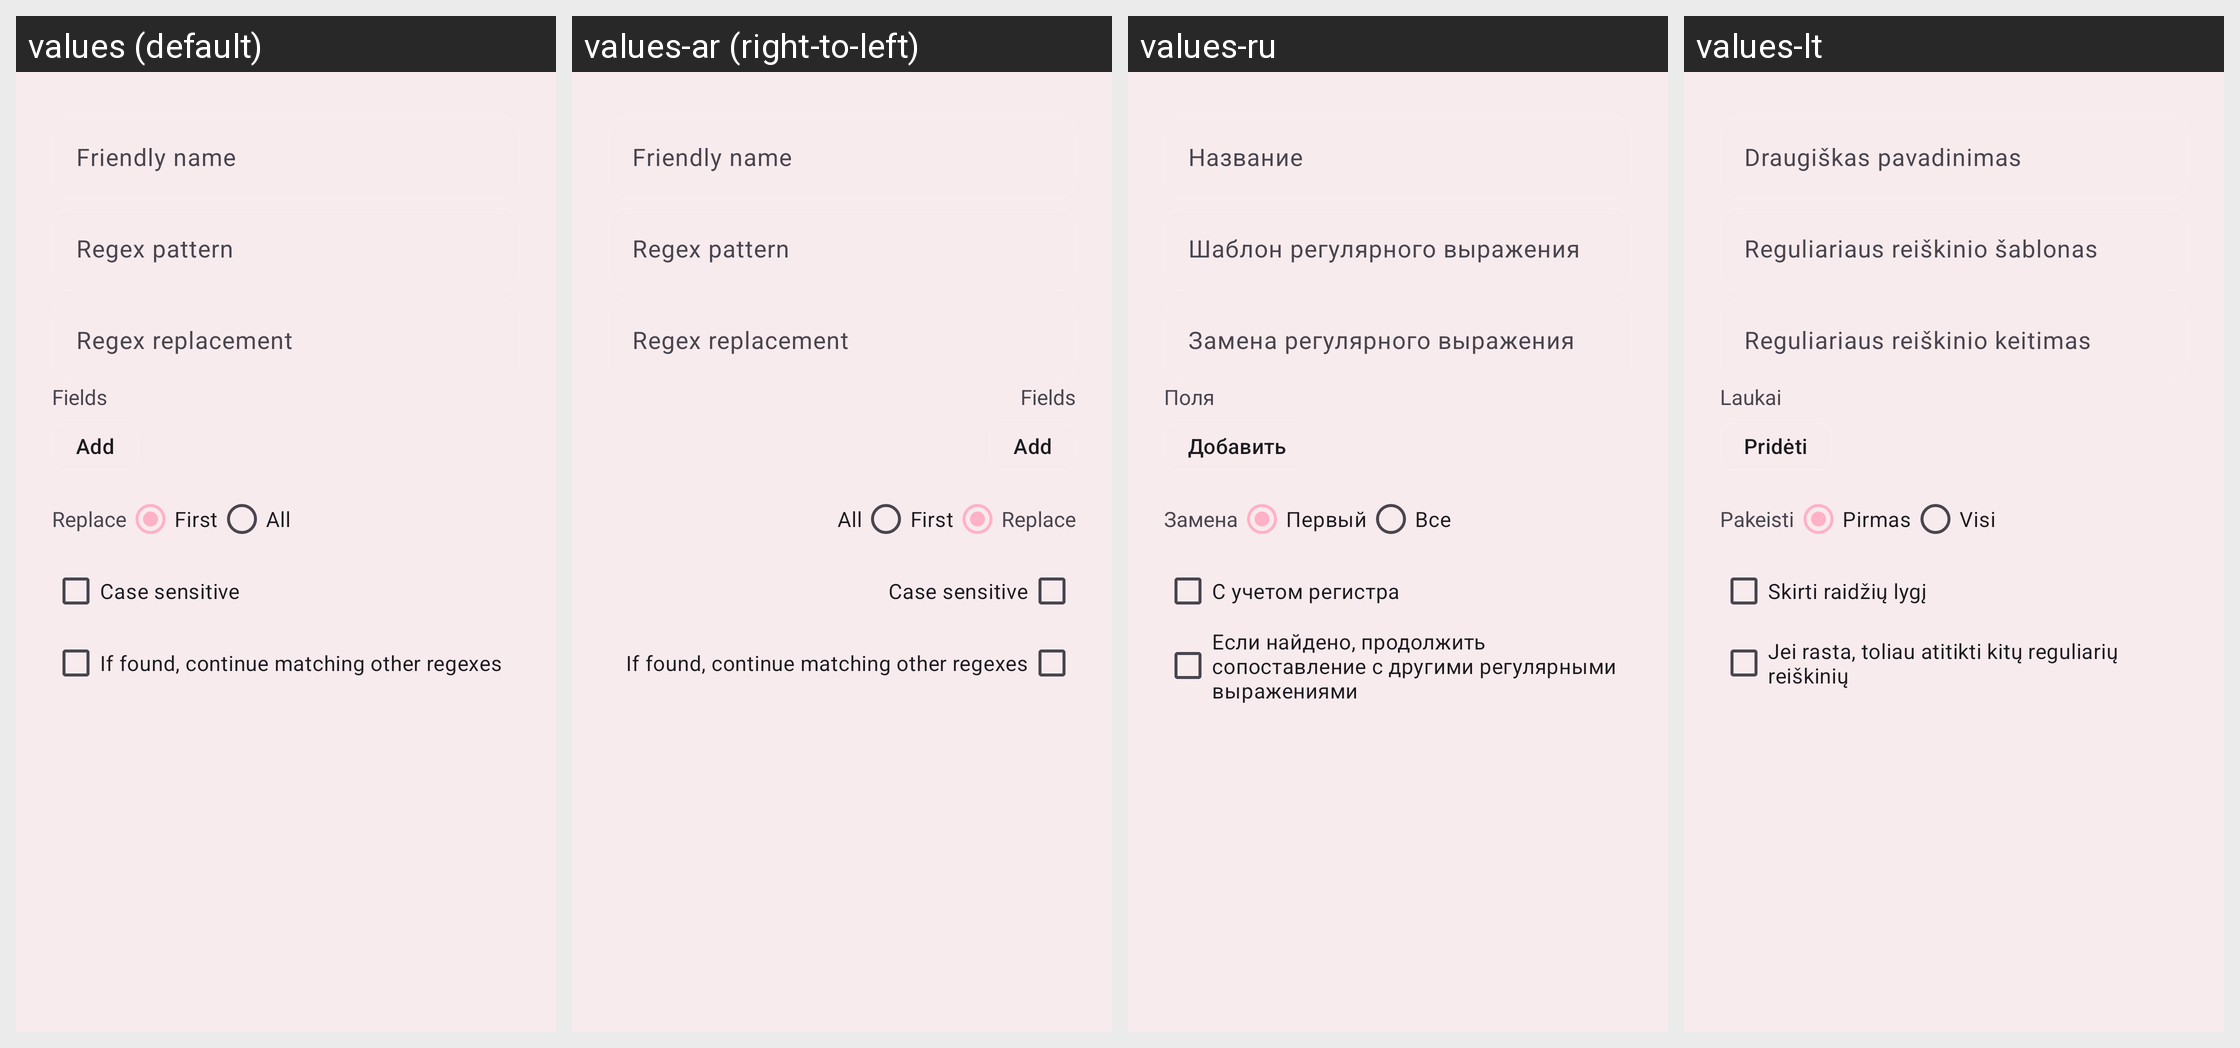

This grid shows one Android layout under several languages. Give, for every string resource on the screen, its name, the default text and each shown locale's text.
Android screen res/layout/dialog_regex_edit.xml rendered under 4 locales, left to right: values (default), values-ar (right-to-left), values-ru, values-lt. Device: Nexus 5 (rendered at 1080×1920; each locale shown at half size, 540×960, under a caption strip naming it); theme AppTheme.
Other locales in the repository, not shown: values-am, values-az, values-bg, values-bs, values-ca, values-cs, values-da, values-de, values-el, values-es, values-et, values-fa, values-fi, values-fil, values-fr, values-gu, values-hi, values-hr, values-hy, values-id, values-it, values-ja, values-ka, values-kk, values-ko, values-ky, values-lo, values-lv, values-mk, values-ml, values-mn, values-mr, values-ms, values-my, values-ne, values-nl, values-or, values-pa, values-pl, values-pt, values-pt-rBR, values-ro, values-si, values-sk, values-sl, values-sr, values-sv, values-sw, values-tl, values-tr, values-uk, values-vi, values-zh, values-zh-rCN, values-zh-rTW.
Strings drawn on this screen, with the default value and each locale's value (text and hints the layout hard-codes, and strings that could not be matched under every locale, appear in the picture but are not listed):

edit_name
  values: Friendly name
  values-ar: Friendly name  [not translated; the default value is used]
  values-ru: Название
  values-lt: Draugiškas pavadinimas

edit_regex
  values: Regex pattern
  values-ar: Regex pattern  [not translated; the default value is used]
  values-ru: Шаблон регулярного выражения
  values-lt: Reguliariaus reiškinio šablonas

edit_regex_replacement
  values: Regex replacement
  values-ar: Regex replacement  [not translated; the default value is used]
  values-ru: Замена регулярного выражения
  values-lt: Reguliariaus reiškinio keitimas

edit_field
  values: Fields
  values-ar: Fields  [not translated; the default value is used]
  values-ru: Поля
  values-lt: Laukai

add
  values: Add
  values-ar: Add  [not translated; the default value is used]
  values-ru: Добавить
  values-lt: Pridėti

edit_replace
  values: Replace
  values-ar: Replace  [not translated; the default value is used]
  values-ru: Замена
  values-lt: Pakeisti

edit_first
  values: First
  values-ar: First  [not translated; the default value is used]
  values-ru: Первый
  values-lt: Pirmas

edit_all
  values: All
  values-ar: All  [not translated; the default value is used]
  values-ru: Все
  values-lt: Visi

edit_case_sensitive
  values: Case sensitive
  values-ar: Case sensitive  [not translated; the default value is used]
  values-ru: С учетом регистра
  values-lt: Skirti raidžių lygį

edit_continue
  values: If found, continue matching other regexes
  values-ar: If found, continue matching other regexes  [not translated; the default value is used]
  values-ru: Если найдено, продолжить сопоставление с другими регулярными выражениями
  values-lt: Jei rasta, toliau atitikti kitų reguliarių reiškinių
